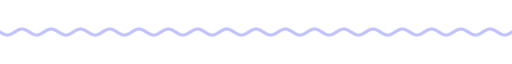
t = 0.00 s
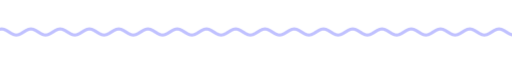
t = 1.67 s
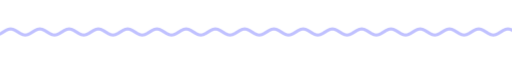
t = 3.33 s
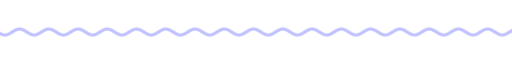
t = 5.00 s
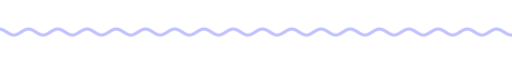
t = 6.67 s
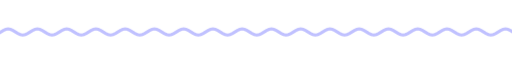
t = 8.33 s

The animated SVG that drew these frames (rendered in a browser with its animation timeline set to each time). Animation: 9 CSS @keyframes rules; frames cover the first 8.33 s, repeats indefinitely.

<svg xmlns="http://www.w3.org/2000/svg" xmlns:xlink="http://www.w3.org/1999/xlink" width="840" height="28" viewBox="0 0 840 28" role="img" aria-label="divider"><title>divider</title><style>text{font-family:G,R,'Google Sans','Segoe UI',Roboto,sans-serif;font-variation-settings:'ROND' 100}
.up{animation:up .8s cubic-bezier(.05,.7,.1,1) both}
.pop{transform-box:fill-box;transform-origin:center;animation:pop .6s cubic-bezier(.34,1.56,.64,1) both}
.fade{animation:fade .9s ease both}
.spin{transform-box:fill-box;transform-origin:center;animation:spin 40s linear infinite}
.spin-r{transform-box:fill-box;transform-origin:center;animation:spin 28s linear infinite reverse}
.bob{transform-box:fill-box;transform-origin:center;animation:bob 7s ease-in-out infinite}
.grow{transform-box:fill-box;transform-origin:left center;animation:grow 1.1s cubic-bezier(.2,0,0,1) both}
.wght{animation:wght 1.6s cubic-bezier(.2,0,0,1) .2s both}
.wave{animation:wave 2.4s linear infinite}
.blink{animation:blink 1s step-end infinite}
@keyframes blink{50%{opacity:0}}
@keyframes up{from{opacity:0;transform:translateY(14px)}to{opacity:1;transform:none}}
@keyframes pop{from{opacity:0;transform:scale(.6)}to{opacity:1;transform:scale(1)}}
@keyframes fade{from{opacity:0}to{opacity:1}}
@keyframes spin{to{transform:rotate(360deg)}}
@keyframes bob{0%,100%{transform:translateY(0) rotate(0)}50%{transform:translateY(-10px) rotate(12deg)}}
@keyframes grow{from{transform:scaleX(0)}to{transform:scaleX(1)}}
@keyframes wght{from{font-variation-settings:'ROND' 100,'wght' 400}to{font-variation-settings:'ROND' 100,'wght' 760}}
@keyframes wave{from{transform:translateX(0)}to{transform:translateX(-48px)}}
@media (prefers-reduced-motion:reduce){*{animation:none!important}}</style><clipPath id="w"><rect x="0" y="0" width="840" height="28"/></clipPath><g clip-path="url(#w)"><path class="wave" d="M0 14.0 L4 16.5 L8 18.3 L12 19.0 L16 18.3 L20 16.5 L24 14.0 L28 11.5 L32 9.7 L36 9.0 L40 9.7 L44 11.5 L48 14.0 L52 16.5 L56 18.3 L60 19.0 L64 18.3 L68 16.5 L72 14.0 L76 11.5 L80 9.7 L84 9.0 L88 9.7 L92 11.5 L96 14.0 L100 16.5 L104 18.3 L108 19.0 L112 18.3 L116 16.5 L120 14.0 L124 11.5 L128 9.7 L132 9.0 L136 9.7 L140 11.5 L144 14.0 L148 16.5 L152 18.3 L156 19.0 L160 18.3 L164 16.5 L168 14.0 L172 11.5 L176 9.7 L180 9.0 L184 9.7 L188 11.5 L192 14.0 L196 16.5 L200 18.3 L204 19.0 L208 18.3 L212 16.5 L216 14.0 L220 11.5 L224 9.7 L228 9.0 L232 9.7 L236 11.5 L240 14.0 L244 16.5 L248 18.3 L252 19.0 L256 18.3 L260 16.5 L264 14.0 L268 11.5 L272 9.7 L276 9.0 L280 9.7 L284 11.5 L288 14.0 L292 16.5 L296 18.3 L300 19.0 L304 18.3 L308 16.5 L312 14.0 L316 11.5 L320 9.7 L324 9.0 L328 9.7 L332 11.5 L336 14.0 L340 16.5 L344 18.3 L348 19.0 L352 18.3 L356 16.5 L360 14.0 L364 11.5 L368 9.7 L372 9.0 L376 9.7 L380 11.5 L384 14.0 L388 16.5 L392 18.3 L396 19.0 L400 18.3 L404 16.5 L408 14.0 L412 11.5 L416 9.7 L420 9.0 L424 9.7 L428 11.5 L432 14.0 L436 16.5 L440 18.3 L444 19.0 L448 18.3 L452 16.5 L456 14.0 L460 11.5 L464 9.7 L468 9.0 L472 9.7 L476 11.5 L480 14.0 L484 16.5 L488 18.3 L492 19.0 L496 18.3 L500 16.5 L504 14.0 L508 11.5 L512 9.7 L516 9.0 L520 9.7 L524 11.5 L528 14.0 L532 16.5 L536 18.3 L540 19.0 L544 18.3 L548 16.5 L552 14.0 L556 11.5 L560 9.7 L564 9.0 L568 9.7 L572 11.5 L576 14.0 L580 16.5 L584 18.3 L588 19.0 L592 18.3 L596 16.5 L600 14.0 L604 11.5 L608 9.7 L612 9.0 L616 9.7 L620 11.5 L624 14.0 L628 16.5 L632 18.3 L636 19.0 L640 18.3 L644 16.5 L648 14.0 L652 11.5 L656 9.7 L660 9.0 L664 9.7 L668 11.5 L672 14.0 L676 16.5 L680 18.3 L684 19.0 L688 18.3 L692 16.5 L696 14.0 L700 11.5 L704 9.7 L708 9.0 L712 9.7 L716 11.5 L720 14.0 L724 16.5 L728 18.3 L732 19.0 L736 18.3 L740 16.5 L744 14.0 L748 11.5 L752 9.7 L756 9.0 L760 9.7 L764 11.5 L768 14.0 L772 16.5 L776 18.3 L780 19.0 L784 18.3 L788 16.5 L792 14.0 L796 11.5 L800 9.7 L804 9.0 L808 9.7 L812 11.5 L816 14.0 L820 16.5 L824 18.3 L828 19.0 L832 18.3 L836 16.5 L840 14.0 L844 11.5 L848 9.7 L852 9.0 L856 9.7 L860 11.5 L864 14.0 L868 16.5 L872 18.3 L876 19.0 L880 18.3 L884 16.5 L888 14.0 L892 11.5 L896 9.7 L900 9.0 L904 9.7 L908 11.5 L912 14.0 L916 16.5 L920 18.3 L924 19.0 L928 18.3 L932 16.5 L936 14.0" fill="none" stroke="#c0c1ff" stroke-width="5" stroke-linecap="round"/></g></svg>
